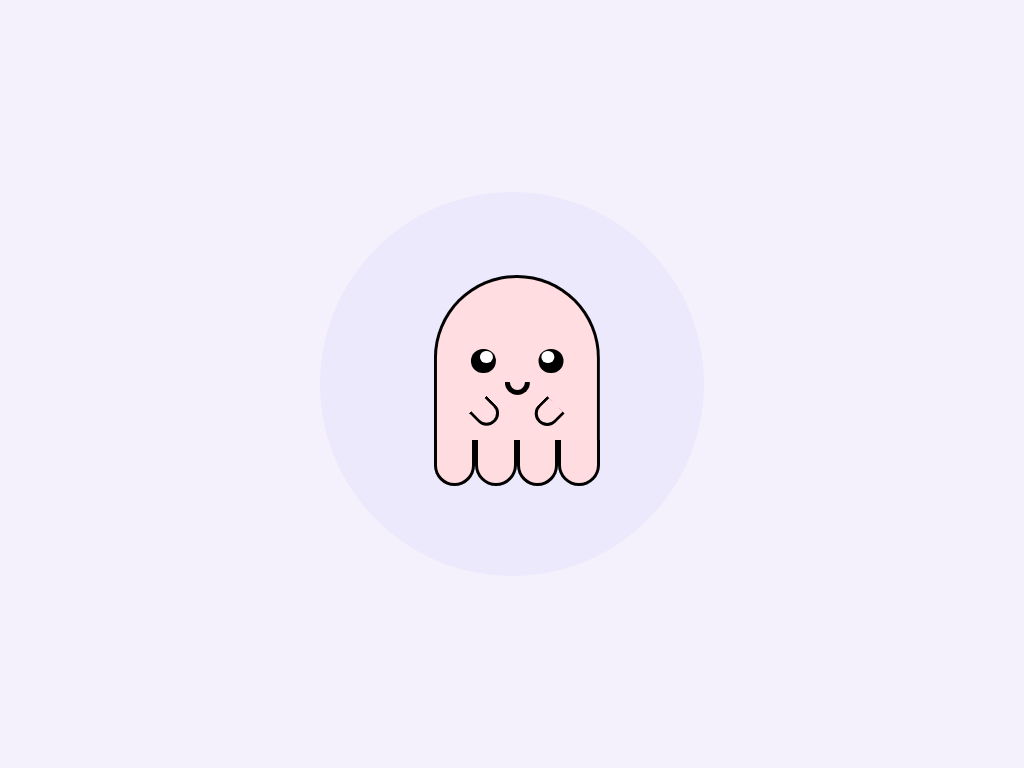

Write the HTML and CSS that draws this image.

<!-- file: cute_ghost.html -->
<!DOCTYPE html>
<html lang="en">
<head>
    <meta charset="UTF-8">
    <meta name="viewport" content="width=device-width, initial-scale=1.0">
    <link rel="stylesheet" href="cute_ghost.css">
    <title>Cute Ghost CSS Animation</title>
</head>
<body>
    <div class="container">
        <div class="ghost">
            <div class="eyes"></div>
            <div class="mouth"></div>
            <div class="arms">
                <div class="left-arm"></div>
                <div class="right-arm"></div>
            </div>
        </div>
        <div class="legs">
            <div class="circle-1"></div>
            <div class="circle-2"></div>
            <div class="circle-3"></div>
            <div class="circle-4"></div>
        </div>
    </div>
</body>
</html>

/* file: cute_ghost.css */
* {
    margin: 0;
    padding: 0;
    box-sizing: border-box;
}
body {
    background-color: rgb(244, 241, 252);
}
.container {
    height: 50vmin;
    width: 50vmin;
    position: absolute;
    transform: translate(-50%, -50%);
    left: 50%;
    top: 50%;
    border-radius: 50%;
    background-color: rgb(237, 233, 252);
}
.ghost {
    width: 21.6vmin;
    height: 21.6vmin;
    position: absolute;
    transform: translate(50%, 50%);
    background-color: rgb(255, 221, 224);
    border: 0.5vmin solid black;
    border-top-right-radius: 50%;
    border-top-left-radius: 50%;
    border-bottom: 0;
    left: 4vmin;
}
.legs {
    display: flex;
    width: 21.6vmin;
    position: absolute;
    top: 32.3vmin;
    left: 14.8vmin;
}
.legs div {
    width: 7.5vmin;
    height: 6vmin;
    border: 0.5vmin solid black;
    border-bottom-left-radius: 100px;
    border-bottom-right-radius: 100px;
    border-top: 0;
    background: #FFDCDF;
}
.eyes {
    position: absolute;
    width: 3.2vmin;
    height: 3.2vmin;
    background: #000;
    border-radius: 50%;
    top: 9.2vmin;
    left: 4.5vmin;
    box-shadow: 8.8vmin 0;
}
.eyes:before{
    content: "";
    position: absolute;
    background: white;
    width: 1.6vmin;
    height: 1.6vmin;
    border-radius: 50%;
    left: 1.2vmin;
    top: 0.3vmin;
    box-shadow: 8vmin 0 white;
}
.mouth {
    position: absolute;
    width: 3.2vmin;
    height: 1.6vmin;
    border: 0.7vmin solid black;
    border-bottom-left-radius: 100px;
    border-bottom-right-radius: 100px;
    border-top: 0;
    top: 13.6vmin;
    left: 8.9vmin;
}
.left-arm, .right-arm {
    position: absolute;
    width: 3.2vmin;
    height: 3.2vmin;
    border: 0.5vmin solid black;
    border-bottom-left-radius: 100px;
    border-bottom-right-radius: 100px;
    border-top: 0;
}
.left-arm {
    top: 16vmin;
    left: 4.8vmin;
    transform: rotate(-45deg);
}
.right-arm {
    top: 16vmin;
    left: 12.8vmin;
    transform: rotate(45deg);
}
